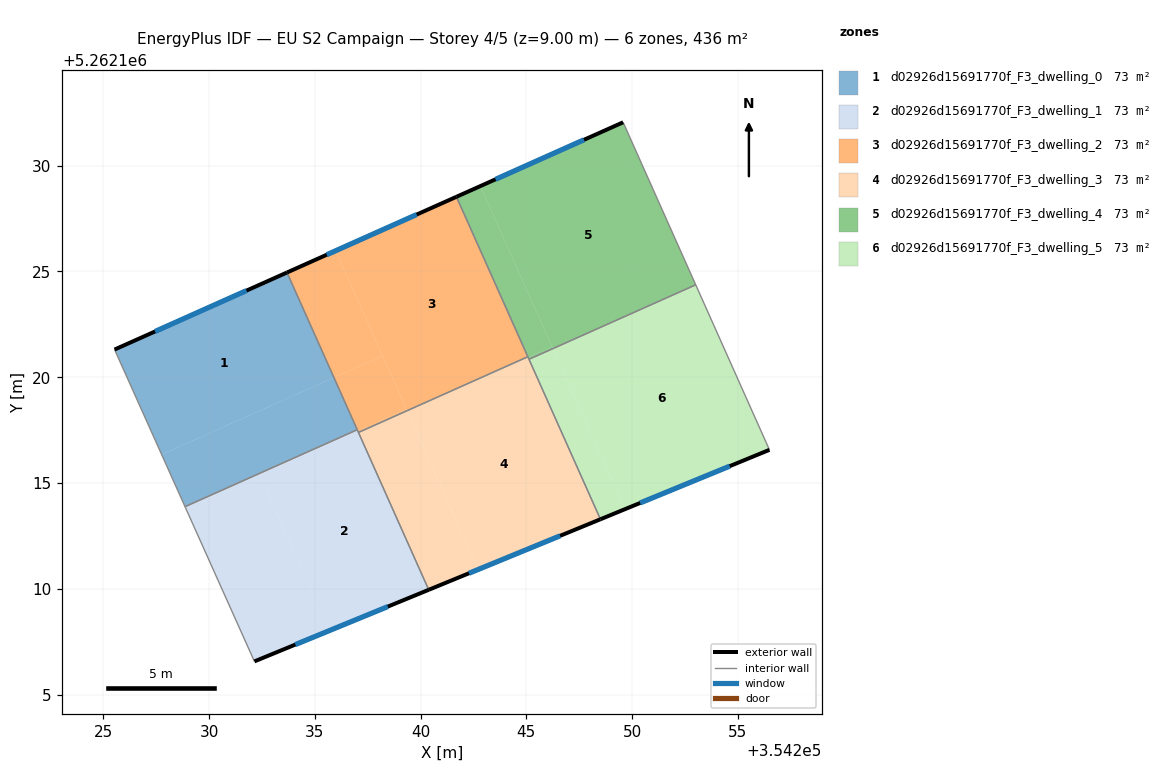
=== STOREY PLAN SPEC (per zone: floor XY polygon, exterior-wall plan segments, windows/doors) ===
zone 1: d02926d15691770f_F3_dwelling_0  (72.6 m²)
  floor: (354233.68, 5262124.95) (354235.90, 5262119.98) (354227.76, 5262116.35) (354225.53, 5262121.31)
  floor: (354235.90, 5262119.98) (354237.01, 5262117.52) (354228.86, 5262113.88) (354227.76, 5262116.35)
  exterior wall: (354233.68, 5262124.95) – (354225.53, 5262121.31)  [8.9 m]
    window: (354231.77, 5262124.10) – (354227.45, 5262122.16)  [7.5 m²]
  interior walls: 3
zone 2: d02926d15691770f_F3_dwelling_1  (72.6 m²)
  floor: (354237.03, 5262117.47) (354240.38, 5262109.95) (354235.69, 5262108.02) (354232.39, 5262115.40)
  floor: (354237.01, 5262117.52) (354237.03, 5262117.47) (354232.39, 5262115.40) (354235.69, 5262108.02) (354232.14, 5262106.57) (354228.86, 5262113.88)
  exterior wall: (354232.14, 5262106.57) – (354240.39, 5262109.95)  [8.9 m]
    window: (354234.08, 5262107.36) – (354238.45, 5262109.16)  [7.5 m²]
  interior walls: 4
zone 3: d02926d15691770f_F3_dwelling_2  (72.6 m²)
  floor: (354241.69, 5262128.53) (354245.07, 5262120.97) (354239.36, 5262118.42) (354235.99, 5262125.98)
  floor: (354235.99, 5262125.98) (354238.21, 5262121.01) (354235.90, 5262119.98) (354233.68, 5262124.95)
  floor: (354239.33, 5262118.50) (354239.36, 5262118.42) (354237.06, 5262117.39) (354237.03, 5262117.47)
  floor: (354238.20, 5262121.01) (354239.33, 5262118.50) (354237.03, 5262117.47) (354235.90, 5262119.98)
  exterior wall: (354241.69, 5262128.53) – (354233.68, 5262124.95)  [8.8 m]
    window: (354239.81, 5262127.69) – (354235.56, 5262125.79)  [7.4 m²]
  interior walls: 4
zone 4: d02926d15691770f_F3_dwelling_3  (72.6 m²)
  floor: (354245.08, 5262120.94) (354248.50, 5262113.29) (354242.72, 5262110.91) (354239.38, 5262118.39)
  floor: (354239.36, 5262118.42) (354242.72, 5262110.91) (354240.38, 5262109.95) (354237.06, 5262117.39)
  floor: (354245.07, 5262120.97) (354245.08, 5262120.94) (354239.38, 5262118.39) (354239.36, 5262118.42)
  exterior wall: (354240.39, 5262109.95) – (354248.50, 5262113.29)  [8.8 m]
    window: (354242.29, 5262110.73) – (354246.60, 5262112.50)  [7.4 m²]
  interior walls: 4
zone 5: d02926d15691770f_F3_dwelling_4  (72.6 m²)
  floor: (354249.58, 5262132.05) (354253.01, 5262124.37) (354246.26, 5262121.36) (354242.83, 5262129.04)
  floor: (354246.22, 5262121.45) (354246.26, 5262121.36) (354245.12, 5262120.85) (354245.08, 5262120.94)
  floor: (354242.83, 5262129.04) (354246.22, 5262121.45) (354245.08, 5262120.94) (354241.69, 5262128.53)
  exterior wall: (354249.58, 5262132.05) – (354241.69, 5262128.53)  [8.6 m]
    window: (354247.73, 5262131.23) – (354243.54, 5262129.36)  [7.3 m²]
  interior walls: 4
zone 6: d02926d15691770f_F3_dwelling_5  (72.6 m²)
  floor: (354246.26, 5262121.36) (354249.65, 5262113.76) (354248.50, 5262113.29) (354245.12, 5262120.85)
  floor: (354253.01, 5262124.37) (354256.49, 5262116.57) (354249.65, 5262113.76) (354246.26, 5262121.36)
  exterior wall: (354248.50, 5262113.29) – (354256.49, 5262116.57)  [8.6 m]
    window: (354250.38, 5262114.06) – (354254.62, 5262115.80)  [7.3 m²]
  interior walls: 3

=== DERIVED (storey summary) ===
Building: EU S2 Campaign
Storey: 4 of 5  (floor level z = 9.00 m)
Storey gross floor area: 435.9 m²
Zones on this storey: 6
  - d02926d15691770f_F3_dwelling_0: floor 72.6 m²; exterior wall 8.9 m (26.8 m²); 1 window(s) 7.5 m²; WWR 28.1%
  - d02926d15691770f_F3_dwelling_1: floor 72.6 m²; exterior wall 8.9 m (26.7 m²); 1 window(s) 7.5 m²; WWR 28.1%
  - d02926d15691770f_F3_dwelling_2: floor 72.6 m²; exterior wall 8.8 m (26.3 m²); 1 window(s) 7.4 m²; WWR 28.1%
  - d02926d15691770f_F3_dwelling_3: floor 72.6 m²; exterior wall 8.8 m (26.3 m²); 1 window(s) 7.4 m²; WWR 28.1%
  - d02926d15691770f_F3_dwelling_4: floor 72.6 m²; exterior wall 8.6 m (25.9 m²); 1 window(s) 7.3 m²; WWR 28.1%
  - d02926d15691770f_F3_dwelling_5: floor 72.6 m²; exterior wall 8.6 m (25.9 m²); 1 window(s) 7.3 m²; WWR 28.1%
Zone adjacency (shared interzone walls):
  - d02926d15691770f_F3_dwelling_0 ↔ d02926d15691770f_F3_dwelling_1
  - d02926d15691770f_F3_dwelling_0 ↔ d02926d15691770f_F3_dwelling_2
  - d02926d15691770f_F3_dwelling_1 ↔ d02926d15691770f_F3_dwelling_2
  - d02926d15691770f_F3_dwelling_1 ↔ d02926d15691770f_F3_dwelling_3
  - d02926d15691770f_F3_dwelling_2 ↔ d02926d15691770f_F3_dwelling_3
  - d02926d15691770f_F3_dwelling_2 ↔ d02926d15691770f_F3_dwelling_4
  - d02926d15691770f_F3_dwelling_3 ↔ d02926d15691770f_F3_dwelling_4
  - d02926d15691770f_F3_dwelling_3 ↔ d02926d15691770f_F3_dwelling_5
  - d02926d15691770f_F3_dwelling_4 ↔ d02926d15691770f_F3_dwelling_5